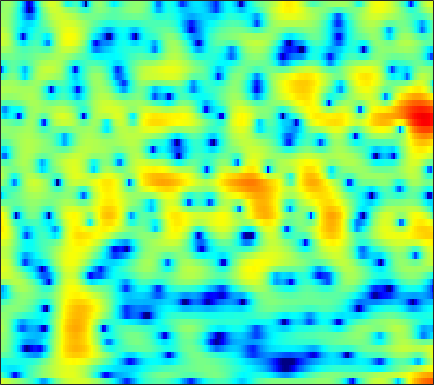

The data file committed next to this chart (first rows):
4.255, 3.8614, 3.3375, 2.8172, 2.4294, 1.9258, 1.4324, 1.0639, 0.5703, 0.038757, -0.52608, -0.99534, -1.7001, -2.5315, -3.2594, -4.4411, -5.891, -7.1859, -9.1417, -10.862, -10.923, -9.6013, -7.1361, -4.7855
-2.371, -3.507, -5.317, -7.61, -9.795, -13.68, -18.4, -18.39, -13.86, -10.24, -7.686, -6.233, -4.701, -3.507, -2.765, -1.936, -1.238, -0.7754, -0.2127, 0.3126, 0.8291, 1.22, 1.751, 2.287
-6.666, -6.805, -7.05, -7.322, -7.497, -7.638, -7.615, -7.456, -7.048, -6.459, -5.745, -5.167, -4.38, -3.604, -3.038, -2.308, -1.602, -1.09, -0.4278, 0.215, 0.836, 1.287, 1.867, 2.414
-6.114, -5.696, -5.327, -5.122, -5.043, -5.009, -5.033, -5.072, -5.133, -5.173, -5.176, -5.147, -5.043, -4.85, -4.643, -4.263, -3.75, -3.283, -2.562, -1.743, -0.8607, -0.1713, 0.7542, 1.663
-1.543, -1.685, -1.982, -2.408, -2.821, -3.485, -4.278, -4.959, -5.96, -7.03, -8.139, -8.947, -9.935, -10.72, -11.2, -11.64, -11.75, -11.46, -10.36, -8.504, -6.271, -4.55, -2.373, -0.3822
0.607, 0.2206, -0.4325, -1.285, -2.082, -3.38, -4.988, -6.458, -8.856, -12.07, -16.8, -22.47, -34.25, -23.15, -19.9, -18.07, -17.87, -18.53, -19.27, -16.61, -11.98, -8.803, -5.22, -2.275
0.7814, 0.4341, -0.1949, -1.012, -1.754, -2.908, -4.226, -5.306, -6.835, -8.414, -9.829, -10.65, -11.36, -11.54, -11.41, -11.06, -10.52, -10, -9.1, -7.928, -6.485, -5.238, -3.437, -1.562
1.346, 0.9567, 0.2552, -0.6358, -1.412, -2.571, -3.822, -4.775, -5.983, -7.032, -7.913, -8.466, -9.018, -9.363, -9.555, -9.763, -9.892, -9.949, -9.826, -9.292, -8.156, -6.901, -4.873, -2.699
2.182, 1.647, 0.6917, -0.5566, -1.702, -3.577, -5.926, -8.044, -11.29, -14.28, -14.96, -13.85, -12.12, -10.94, -10.48, -10.4, -11.02, -12.06, -14.61, -19.97, -22.63, -15.34, -9.041, -4.771
1.722, 1.279, 0.4935, -0.5489, -1.52, -3.079, -4.981, -6.594, -8.751, -10.35, -10.76, -10.41, -9.428, -8.549, -8.11, -7.746, -7.592, -7.551, -7.474, -7.17, -6.47, -5.611, -4.106, -2.315
0.8122, 0.7328, 0.5108, 0.1406, -0.2169, -0.771, -1.409, -1.915, -2.555, -3.11, -3.572, -3.853, -4.139, -4.455, -4.724, -5.133, -5.627, -6.01, -6.473, -6.744, -6.591, -6.076, -4.842, -3.17
-0.5497, -0.2538, 0.04093, 0.2276, 0.306, 0.3362, 0.2943, 0.2076, 0.01936, -0.2226, -0.5301, -0.8066, -1.305, -1.94, -2.521, -3.504, -4.805, -6.089, -8.471, -12.31, -20.87, -26.21, -12.66, -7.039
-3.404, -2.979, -2.389, -1.776, -1.324, -0.7787, -0.3104, -0.02755, 0.2142, 0.3017, 0.2468, 0.1064, -0.2244, -0.6727, -1.111, -1.819, -2.654, -3.351, -4.294, -5.109, -5.524, -5.37, -4.462, -3.015
-9.243, -9.248, -7.842, -5.722, -4.215, -2.544, -1.294, -0.5858, 0.09422, 0.507, 0.6693, 0.654, 0.5096, 0.2212, -0.08863, -0.5694, -1.095, -1.487, -1.932, -2.229, -2.301, -2.181, -1.756, -1.071
-9.937, -10.66, -8.133, -4.949, -3.067, -1.157, 0.1925, 0.881, 1.496, 1.812, 1.872, 1.77, 1.477, 0.9637, 0.489, -0.2368, -1.067, -1.718, -2.62, -3.45, -4.054, -4.267, -4.052, -3.212
1.074, 0.9796, 1.099, 1.435, 1.742, 2.107, 2.375, 2.486, 2.461, 2.241, 1.847, 1.433, 0.6878, -0.2246, -1.011, -2.248, -3.672, -4.896, -6.77, -9.131, -12.45, -16.21, -20.99, -13.79
4.103, 3.992, 3.819, 3.592, 3.39, 3.036, 2.554, 2.139, 1.481, 0.7008, -0.2027, -0.9561, -2.084, -3.304, -4.415, -6.132, -8.147, -9.841, -12.06, -13.82, -14.48, -14.21, -12.9, -10.41
4.882, 4.767, 4.445, 3.932, 3.424, 2.577, 1.501, 0.5584, -0.8337, -2.304, -3.739, -4.696, -5.739, -6.768, -7.604, -8.941, -10.98, -13.17, -17.72, -23.82, -18, -13.68, -9.643, -6.601
4.271, 4.186, 3.824, 3.162, 2.437, 1.176, -0.4946, -2.106, -4.825, -8.463, -13.33, -16.54, -14.99, -12.01, -10.41, -9.197, -8.596, -8.374, -8.107, -7.58, -6.61, -5.585, -4.012, -2.333
3.077, 3.047, 2.737, 2.112, 1.417, 0.194, -1.331, -2.731, -4.948, -7.435, -9.843, -10.95, -10.93, -9.768, -8.618, -7.388, -6.37, -5.707, -4.87, -4.018, -3.134, -2.439, -1.46, -0.4277
2.95, 2.902, 2.584, 2.002, 1.424, 0.4271, -0.7383, -1.681, -2.993, -4.209, -5.211, -5.75, -6.142, -6.057, -5.848, -5.436, -4.863, -4.384, -3.723, -3.069, -2.402, -1.894, -1.202, -0.4954
4.424, 4.258, 3.804, 3.102, 2.452, 1.379, 0.09931, -0.9462, -2.397, -3.869, -5.147, -5.88, -6.366, -6.27, -6.035, -5.362, -4.601, -4.076, -3.451, -2.972, -2.616, -2.408, -2.167, -1.909
6.543, 6.202, 5.535, 4.612, 3.741, 2.404, 0.7431, -0.6918, -2.987, -5.927, -9.834, -13.59, -15.82, -11.97, -9.346, -6.688, -5.037, -4.192, -3.522, -3.242, -3.385, -3.766, -4.656, -5.958
7.303, 6.743, 5.777, 4.578, 3.522, 1.988, 0.3202, -1.053, -2.968, -5.086, -7.313, -8.758, -9.345, -8.424, -7.123, -5.546, -4.51, -4.03, -3.804, -3.984, -4.508, -5.151, -6.417, -8.294
7.246, 6.386, 4.949, 3.237, 1.74, -0.4377, -2.476, -3.698, -4.596, -4.725, -4.513, -4.258, -3.849, -3.49, -3.074, -2.854, -2.88, -3.137, -3.748, -4.777, -6.004, -6.828, -7.385, -7.115
6.848, 5.791, 4.075, 1.884, -0.216, -4.137, -10.55, -23.23, -13.99, -7.426, -4.264, -2.8, -1.544, -0.767, -0.4692, -0.5119, -0.9026, -1.516, -2.836, -5.084, -8.781, -13.78, -33.44, -12.09
3.857, 3.081, 1.962, 0.6632, -0.3507, -1.853, -3.131, -3.688, -3.672, -2.902, -1.89, -1.182, -0.4, 0.1457, 0.278, 0.3327, 0.05973, -0.3339, -1.116, -2.082, -3.127, -3.77, -4.012, -3.421
-1.317, -1.362, -1.331, -1.315, -1.347, -1.368, -1.398, -1.321, -1.116, -0.7579, -0.3325, 0.0003767, 0.4047, 0.6927, 0.8494, 0.9407, 0.8673, 0.7263, 0.4426, 0.1266, -0.1944, -0.375, -0.479, -0.4013
-9.303, -6.644, -4.563, -3.309, -2.75, -2.138, -1.663, -1.313, -0.812, -0.2665, 0.2887, 0.6854, 1.151, 1.502, 1.742, 1.875, 1.891, 1.827, 1.644, 1.354, 1.013, 0.7435, 0.374, 0.07356
-4.273, -3.89, -3.467, -3.331, -3.35, -3.457, -3.253, -2.853, -1.931, -0.8257, 0.2781, 1.018, 1.841, 2.458, 2.775, 2.977, 3.027, 2.932, 2.661, 2.207, 1.587, 1, 0.04758, -1.059
1.263, 0.3919, -0.9611, -2.862, -4.771, -8.641, -13.05, -11.11, -6.029, -2.474, -0.06074, 1.228, 2.451, 3.243, 3.543, 3.765, 3.701, 3.51, 3.09, 2.506, 1.692, 0.8943, -0.5176, -2.62
2.772, 1.877, 0.5093, -1.118, -2.5, -4.404, -5.505, -5.103, -3.285, -1.297, 0.3332, 1.249, 2.047, 2.409, 2.446, 2.216, 1.686, 1.194, 0.4853, -0.1281, -0.5943, -0.8847, -1.292, -1.859
1.831, 1.259, 0.572, 0.02984, -0.2792, -0.4675, -0.428, -0.2135, 0.2611, 0.8072, 1.269, 1.496, 1.542, 1.216, 0.7312, -0.4574, -2.179, -3.893, -6.59, -8.325, -7.274, -5.634, -3.673, -2.188
-1.555, -2.107, -2.364, -2.034, -1.574, -0.7732, 0.03111, 0.5997, 1.222, 1.718, 1.999, 2.045, 1.855, 1.331, 0.6501, -0.7062, -2.694, -4.717, -8.167, -10.78, -8.721, -6.236, -3.574, -1.684
-9.575, -13.45, -13.93, -8.831, -5.864, -3.151, -1.208, -0.1325, 0.947, 1.682, 2.134, 2.291, 2.275, 2.005, 1.628, 1.01, 0.1944, -0.4329, -1.144, -1.563, -1.533, -1.283, -0.7686, -0.2049
-7.009, -8.088, -8.041, -6.255, -4.649, -2.647, -1.055, -0.0971, 0.9081, 1.62, 2.098, 2.322, 2.449, 2.397, 2.288, 2, 1.672, 1.383, 1.021, 0.7138, 0.4567, 0.2995, 0.09567, -0.1098
-2.272, -2.292, -2.102, -1.661, -1.189, -0.4763, 0.2426, 0.7492, 1.33, 1.798, 2.131, 2.293, 2.398, 2.39, 2.311, 2.098, 1.825, 1.591, 1.238, 0.8765, 0.4835, 0.1702, -0.3165, -0.9504
-0.11, -0.0477, 0.06398, 0.2268, 0.406, 0.6566, 0.9508, 1.171, 1.462, 1.731, 1.939, 2.037, 2.078, 2.005, 1.838, 1.569, 1.146, 0.8075, 0.3301, -0.1224, -0.4878, -0.7314, -1.044, -1.476
0.8715, 0.786, 0.6795, 0.6171, 0.5657, 0.5565, 0.5814, 0.6394, 0.7904, 1.009, 1.28, 1.473, 1.629, 1.58, 1.397, 0.8738, 0.05756, -0.7699, -1.959, -2.949, -3.238, -2.941, -2.181, -1.395
0.1148, -0.327, -0.7746, -1.054, -1.292, -1.595, -2.047, -2.371, -2.504, -2.032, -1.007, -0.1519, 0.8015, 1.329, 1.409, 0.8539, -0.3601, -2.009, -5.59, -13.33, -17.57, -8.658, -3.484, -0.613
-5.859, -7.852, -8.603, -7.391, -6.562, -6.425, -7.86, -10.43, -19.2, -14.61, -6.87, -3.745, -1.111, 0.4044, 1.006, 1.197, 0.7625, 0.1499, -0.927, -1.843, -1.891, -1.258, 0.1058, 1.452
-8.261, -11.36, -12.11, -9.159, -7.486, -6.364, -6.127, -6.255, -6.296, -5.397, -3.664, -2.254, -0.6498, 0.5131, 1.057, 1.536, 1.635, 1.585, 1.382, 1.217, 1.135, 1.203, 1.409, 1.727
-1.68, -2.182, -2.53, -2.477, -2.322, -1.982, -1.642, -1.411, -1.001, -0.4884, 0.09377, 0.5532, 1.109, 1.562, 1.784, 1.913, 1.876, 1.702, 1.35, 0.8879, 0.3981, 0.06424, -0.2922, -0.4467
1.381, 1.183, 1.001, 0.8835, 0.8847, 0.9343, 1.029, 1.125, 1.276, 1.453, 1.65, 1.788, 1.941, 2.006, 2.004, 1.803, 1.43, 0.9846, 0.1646, -1.001, -2.484, -3.81, -5.52, -6.491
2.339, 2.216, 2.099, 2.021, 1.988, 1.925, 1.858, 1.817, 1.734, 1.663, 1.631, 1.633, 1.667, 1.682, 1.646, 1.504, 1.114, 0.6464, -0.3339, -1.842, -4.17, -6.722, -12.28, -21.78
1.398, 1.355, 1.408, 1.533, 1.562, 1.518, 1.321, 1.059, 0.6137, 0.1305, -0.2462, -0.3431, -0.1769, 0.2763, 0.6483, 1.12, 1.369, 1.36, 1.042, 0.3924, -0.5756, -1.441, -2.543, -3.226
-3.683, -3.119, -1.906, -0.8426, -0.3134, -0.02952, -0.2892, -0.8894, -2.248, -4.368, -7.085, -8.373, -6.817, -3.794, -1.866, 0.03007, 1.348, 1.991, 2.512, 2.706, 2.68, 2.548, 2.302, 2.03
-17.65, -10.56, -5.912, -3.447, -2.355, -1.7, -1.771, -2.264, -3.595, -5.781, -8.664, -10.12, -8.319, -4.961, -2.84, -0.7587, 0.7605, 1.606, 2.422, 2.949, 3.253, 3.373, 3.402, 3.311
-4.541, -4.163, -3.353, -2.535, -2.073, -1.756, -1.76, -1.923, -2.334, -2.822, -3.166, -3.201, -2.865, -2.15, -1.471, -0.5891, 0.226, 0.7665, 1.344, 1.796, 2.112, 2.294, 2.448, 2.516
-0.8996, -0.8172, -0.699, -0.6324, -0.6597, -0.7696, -0.9847, -1.196, -1.496, -1.745, -1.898, -1.905, -1.772, -1.511, -1.249, -0.8615, -0.5195, -0.2896, -0.05072, 0.1465, 0.3478, 0.5028, 0.771, 1.082
1.6, 1.597, 1.452, 1.135, 0.7979, 0.2286, -0.456, -1.026, -1.752, -2.337, -2.668, -2.723, -2.566, -2.259, -2.024, -1.736, -1.604, -1.651, -1.857, -2.221, -2.541, -2.607, -2.237, -1.348
3.626, 3.491, 3.078, 2.402, 1.723, 0.5258, -1.014, -2.403, -4.516, -6.596, -7.648, -7.317, -5.988, -4.564, -3.727, -3.033, -2.804, -2.998, -3.832, -5.55, -8.682, -12.06, -12.41, -6.778
3.912, 3.653, 3.068, 2.189, 1.302, -0.2592, -2.333, -4.35, -8.052, -13.97, -20.86, -15.42, -10.09, -7.139, -5.694, -4.495, -3.889, -3.771, -4.126, -5.026, -6.326, -7.137, -6.643, -4.236
2.852, 2.569, 1.998, 1.17, 0.3656, -0.9262, -2.487, -3.782, -5.586, -7.191, -8.132, -8.273, -7.828, -7.015, -6.335, -5.446, -4.679, -4.19, -3.64, -3.177, -2.684, -2.234, -1.43, -0.3907
1.899, 1.709, 1.273, 0.6054, -0.0426, -1.072, -2.299, -3.304, -4.682, -5.997, -7.128, -7.767, -8.244, -8.194, -7.835, -6.951, -5.831, -4.931, -3.691, -2.517, -1.435, -0.6607, 0.3077, 1.207
1.241, 1.267, 1.07, 0.6103, 0.08804, -0.88, -2.115, -3.245, -4.984, -6.994, -9.27, -11.08, -13.34, -14.33, -13.53, -11.09, -8.322, -6.396, -4.165, -2.25, -0.6659, 0.3515, 1.471, 2.344
0.5754, 0.9621, 1.144, 0.9488, 0.5506, -0.3477, -1.651, -2.927, -5.058, -7.755, -11.2, -14.36, -19.8, -24.93, -21.04, -14.69, -9.882, -7.041, -3.967, -1.534, 0.3811, 1.497, 2.636, 3.393
-0.01208, 0.7066, 1.232, 1.284, 1.028, 0.3318, -0.8357, -2.005, -4.053, -6.731, -10.22, -13.55, -19.32, -22.53, -18.16, -12.45, -7.973, -5.248, -2.299, 0.01983, 1.817, 2.821, 3.76, 4.253
